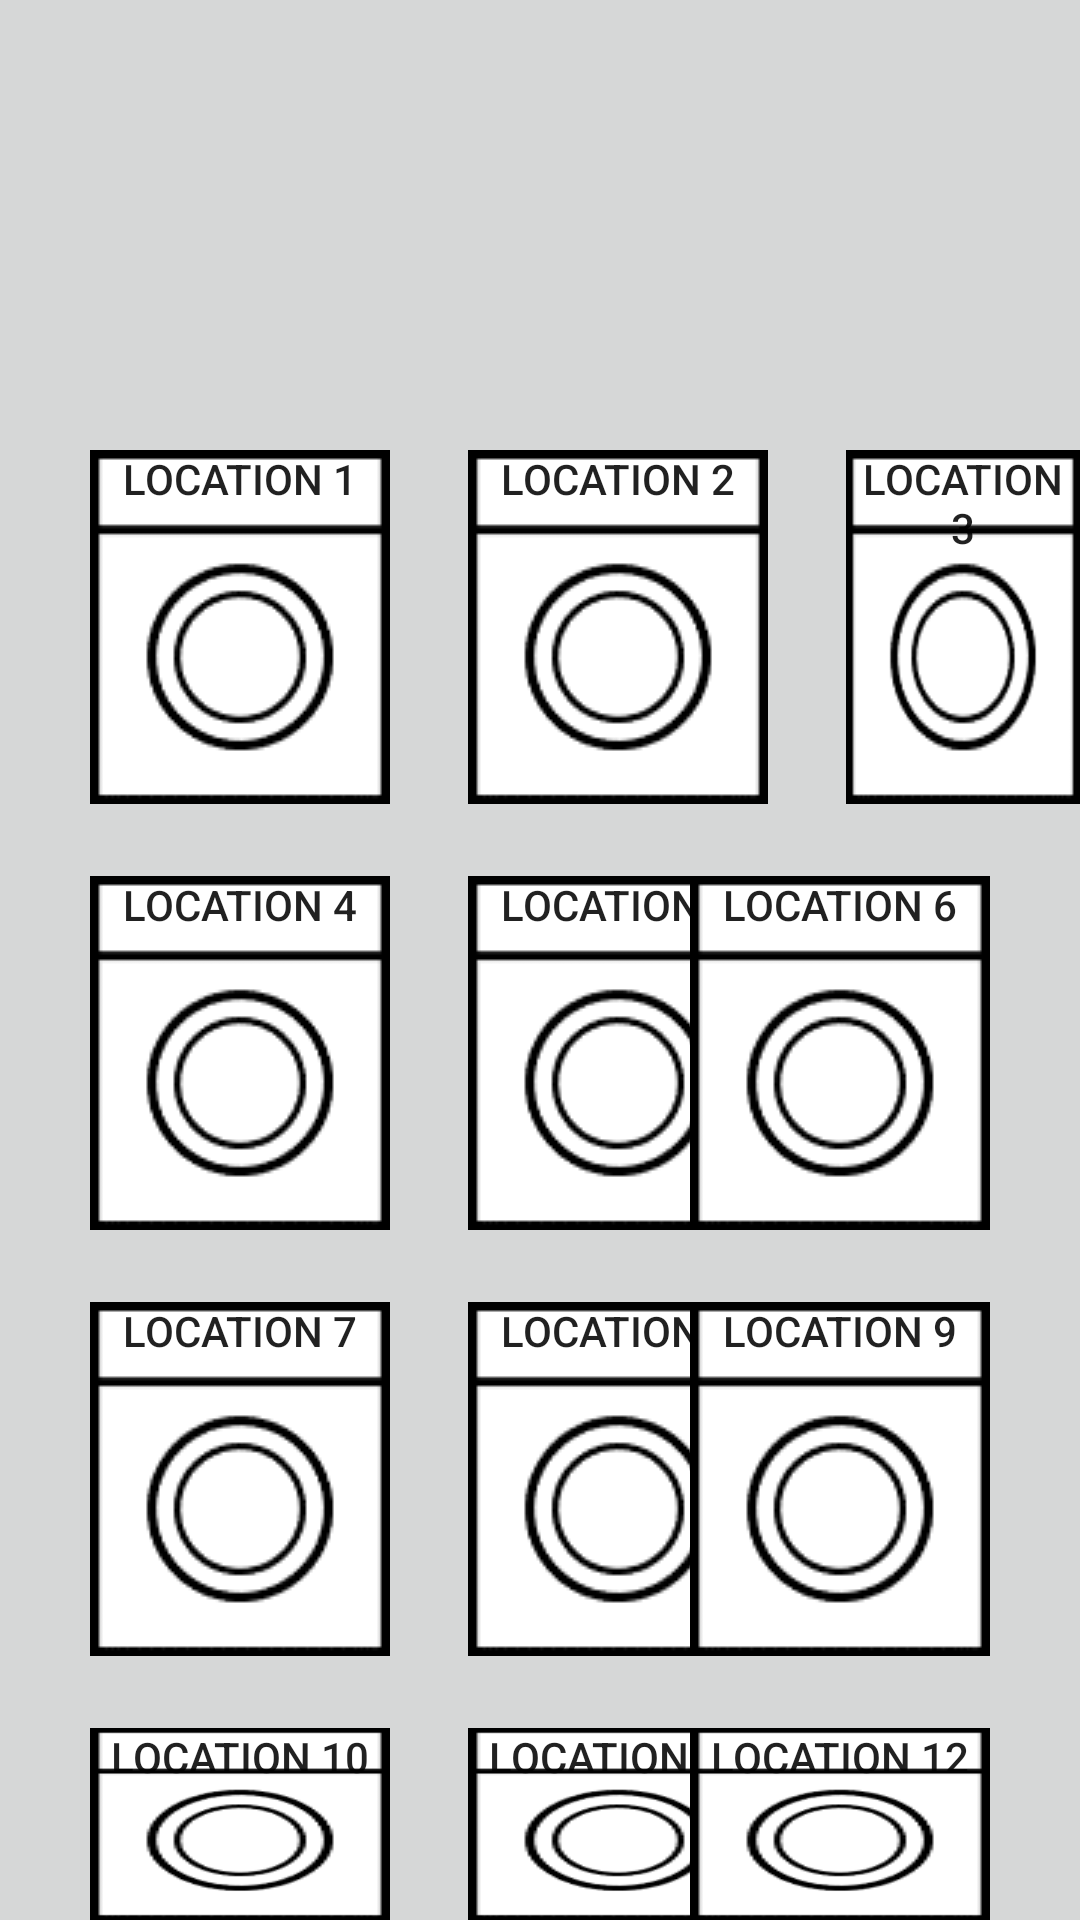

Produce the Android XML layout that renders to this screen, including the resource entries it uses.
<!-- AndroidManifest.xml: application theme Theme.MyApplication -->
<!-- res/layout/content_usage_status2.xml -->
<?xml version="1.0" encoding="utf-8"?>
<RelativeLayout xmlns:android="http://schemas.android.com/apk/res/android"
    xmlns:app="http://schemas.android.com/apk/res-auto"
    xmlns:tools="http://schemas.android.com/tools"
    android:layout_width="match_parent"
    android:layout_height="match_parent"
    android:background="#D6D7D7"
    tools:context=".First2Fragment">

    <android.widget.Button
        android:id="@+id/WM1"
        android:layout_width="100dp"
        android:layout_height="wrap_content"
        android:layout_alignParentStart="true"
        android:layout_alignParentLeft="true"
        android:layout_alignParentTop="true"
        android:layout_centerInParent="true"
        android:layout_marginStart="30dp"
        android:layout_marginLeft="30dp"
        android:layout_marginTop="150dp"
        android:adjustViewBounds="true"
        android:scaleType="fitCenter"
        android:background="@drawable/img_wm_empty"
        android:gravity="center_horizontal|top"
        android:text="location 1" />

    <android.widget.Button
        android:id="@+id/WM2"
        android:layout_width="100dp"
        android:layout_height="wrap_content"
        android:layout_alignParentStart="true"
        android:layout_alignParentLeft="true"
        android:layout_alignParentTop="true"
        android:layout_centerInParent="true"
        android:layout_marginStart="156dp"
        android:layout_marginLeft="156dp"
        android:layout_marginTop="150dp"
        android:adjustViewBounds="true"
        android:scaleType="fitCenter"
        android:background="@drawable/img_wm_empty"
        android:gravity="center_horizontal|top"
        android:text="location 2" />

    <android.widget.Button
        android:id="@+id/WM3"
        android:layout_width="100dp"
        android:layout_height="wrap_content"
        android:layout_alignParentStart="true"
        android:layout_alignParentLeft="true"
        android:layout_alignParentTop="true"
        android:layout_centerInParent="true"
        android:layout_marginStart="282dp"
        android:layout_marginLeft="282dp"
        android:layout_marginTop="150dp"
        android:adjustViewBounds="true"
        android:scaleType="fitCenter"
        android:background="@drawable/img_wm_empty"
        android:gravity="center_horizontal|top"
        android:text="location 3" />

    <android.widget.Button
        android:id="@+id/WM4"
        android:layout_width="100dp"
        android:layout_height="wrap_content"
        android:layout_alignParentStart="true"
        android:layout_alignParentLeft="true"
        android:layout_alignParentTop="true"
        android:layout_centerInParent="true"
        android:layout_marginStart="30dp"
        android:layout_marginLeft="30dp"
        android:layout_marginTop="292dp"
        android:adjustViewBounds="true"
        android:scaleType="fitCenter"
        android:background="@drawable/img_wm_empty"
        android:gravity="center_horizontal|top"
        android:text="location 4" />

    <android.widget.Button
        android:id="@+id/WM5"
        android:layout_width="100dp"
        android:layout_height="wrap_content"
        android:layout_alignParentStart="true"
        android:layout_alignParentLeft="true"
        android:layout_alignParentTop="true"
        android:layout_centerInParent="true"
        android:layout_marginStart="156dp"
        android:layout_marginLeft="156dp"
        android:layout_marginTop="292dp"
        android:adjustViewBounds="true"
        android:scaleType="fitCenter"
        android:background="@drawable/img_wm_empty"
        android:gravity="center_horizontal|top"
        android:text="location 5" />

    <android.widget.Button
        android:id="@+id/WM6"
        android:layout_width="100dp"
        android:layout_height="wrap_content"
        android:layout_alignParentTop="true"
        android:layout_alignParentEnd="true"
        android:layout_alignParentRight="true"
        android:layout_centerInParent="true"
        android:layout_marginTop="292dp"
        android:layout_marginEnd="30dp"
        android:layout_marginRight="30dp"
        android:adjustViewBounds="true"
        android:scaleType="fitCenter"
        android:background="@drawable/img_wm_empty"
        android:gravity="center_horizontal|top"
        android:text="location 6" />

    <android.widget.Button
        android:id="@+id/WM7"
        android:layout_width="100dp"
        android:layout_height="wrap_content"
        android:layout_alignParentStart="true"
        android:layout_alignParentLeft="true"
        android:layout_alignParentTop="true"
        android:layout_centerInParent="true"
        android:layout_marginStart="30dp"
        android:layout_marginLeft="30dp"
        android:layout_marginTop="434dp"
        android:adjustViewBounds="true"
        android:scaleType="fitCenter"
        android:background="@drawable/img_wm_empty"
        android:gravity="center_horizontal|top"
        android:text="location 7" />

    <android.widget.Button
        android:id="@+id/WM8"
        android:layout_width="100dp"
        android:layout_height="wrap_content"
        android:layout_alignParentStart="true"
        android:layout_alignParentLeft="true"
        android:layout_alignParentTop="true"
        android:layout_centerInParent="true"
        android:layout_marginStart="156dp"
        android:layout_marginLeft="156dp"
        android:layout_marginTop="434dp"
        android:adjustViewBounds="true"
        android:scaleType="fitCenter"
        android:background="@drawable/img_wm_empty"
        android:gravity="center_horizontal|top"
        android:text="location 8" />

    <android.widget.Button
        android:id="@+id/WM9"
        android:layout_width="100dp"
        android:layout_height="wrap_content"
        android:layout_alignParentTop="true"
        android:layout_alignParentEnd="true"
        android:layout_alignParentRight="true"
        android:layout_centerInParent="true"
        android:layout_marginTop="434dp"
        android:layout_marginEnd="30dp"
        android:layout_marginRight="30dp"
        android:adjustViewBounds="true"
        android:scaleType="fitCenter"
        android:background="@drawable/img_wm_empty"
        android:gravity="center_horizontal|top"
        android:text="location 9" />

    <android.widget.Button
        android:id="@+id/WM10"
        android:layout_width="100dp"
        android:layout_height="wrap_content"
        android:layout_alignParentStart="true"
        android:layout_alignParentLeft="true"
        android:layout_alignParentTop="true"
        android:layout_centerInParent="true"
        android:layout_marginStart="30dp"
        android:layout_marginLeft="30dp"
        android:layout_marginTop="576dp"
        android:adjustViewBounds="true"
        android:scaleType="fitCenter"
        android:background="@drawable/img_wm_empty"
        android:gravity="center_horizontal|top"
        android:text="location 10" />

    <android.widget.Button
        android:id="@+id/WM11"
        android:layout_width="100dp"
        android:layout_height="wrap_content"
        android:layout_alignParentStart="true"
        android:layout_alignParentLeft="true"
        android:layout_alignParentTop="true"
        android:layout_centerInParent="true"
        android:layout_marginStart="156dp"
        android:layout_marginLeft="156dp"
        android:layout_marginTop="576dp"
        android:adjustViewBounds="true"
        android:background="@drawable/img_wm_empty"
        android:gravity="center_horizontal|top"
        android:scaleType="fitCenter"
        android:text="location 11" />

    <android.widget.Button
        android:id="@+id/WM12"
        android:layout_width="100dp"
        android:layout_height="wrap_content"
        android:layout_alignParentTop="true"
        android:layout_alignParentEnd="true"
        android:layout_alignParentRight="true"
        android:layout_centerInParent="true"
        android:layout_marginTop="576dp"
        android:layout_marginEnd="30dp"
        android:layout_marginRight="30dp"
        android:adjustViewBounds="true"
        android:scaleType="fitCenter"
        android:background="@drawable/img_wm_empty"
        android:gravity="center_horizontal|top"
        android:text="location 12" />


</RelativeLayout>
<!-- resources referenced by this layout -->
<resources>
  <!-- drawable img_wm_empty: png bitmap (drawable, 1316 bytes) -->
  <style name="Theme.MyApplication" parent="Theme.MaterialComponents.DayNight.NoActionBar">
          
          <item name="colorPrimary">@color/blue</item>
          <item name="colorPrimaryVariant">@color/deepindigo</item>
          <item name="colorOnPrimary">@color/white</item>
  
          
          <item name="android:statusBarColor" tools:targetApi="l">?attr/colorPrimaryVariant</item>
          
      </style>
  <color name="blue">#2870B8</color>
  <color name="deepindigo">#023047</color>
  <color name="white">#FFFFFFFF</color>
</resources>
